Run: headless pygame with SDL's dummy video driver; simulated clock (each Clock.tick advances the game by its frame time, no real sleeping); random seed 0; keys injected as events and as key.get_pressed() state; no mouse input.
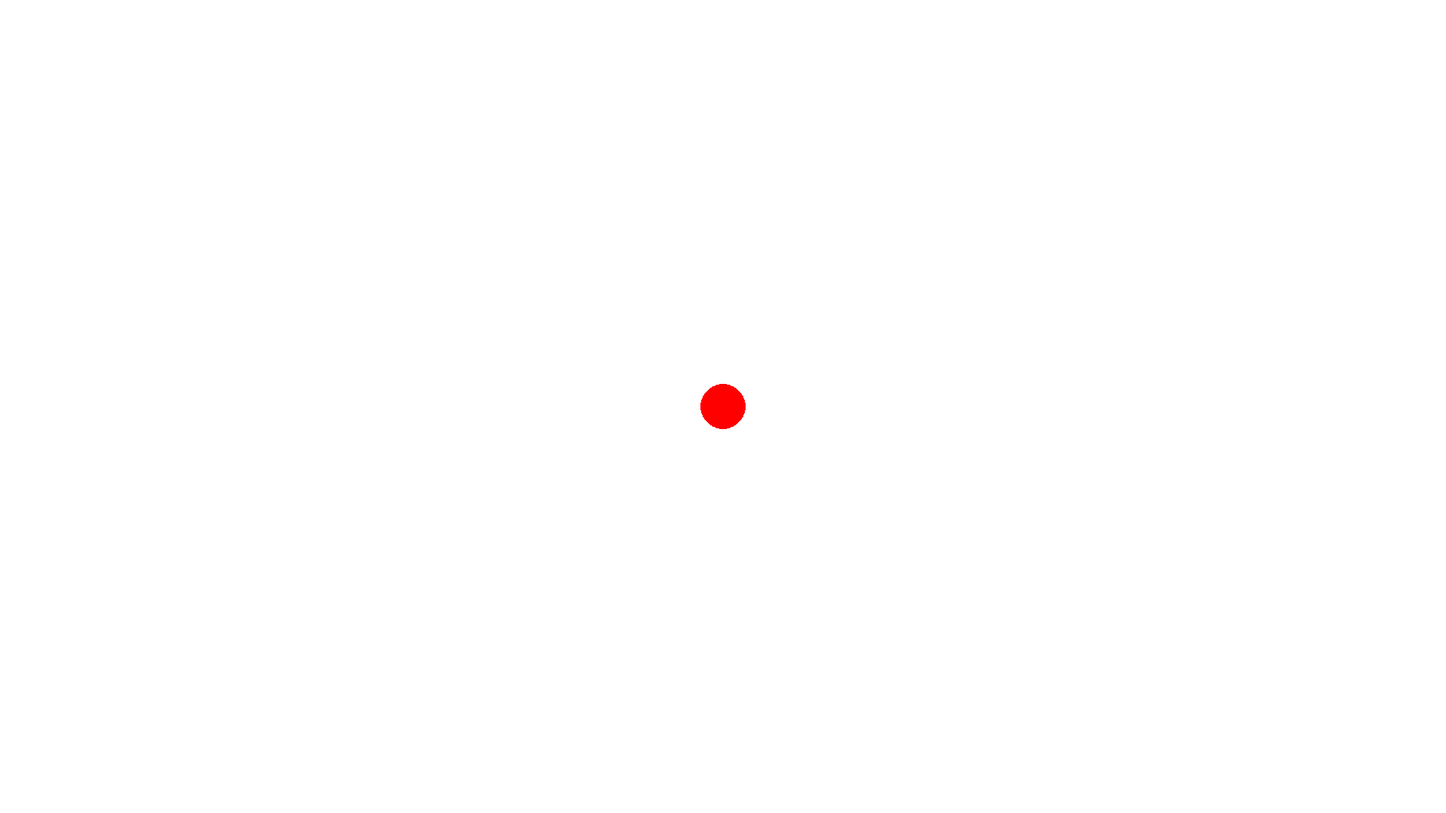
Frame 1 of 4 · flips 1–60 · no input
Frame 2 of 4 · flips 61–180 · tapped SPACE, RETURN · held RIGHT (→), D · screen unchanged from frame 1, image omitted
Frame 3 of 4 · flips 181–300 · held DOWN (↓), S · screen unchanged from frame 2, image omitted
Frame 4 of 4 · flips 301–420 · held LEFT (←), A, UP (↑), W · screen unchanged from frame 3, image omitted

The pygame program that drew these frames:

import pygame

pygame.init()

screen = pygame.display.set_mode((1920, 1080))
pygame.display.set_caption("Fly-in")

r = True
while r:
    for event in pygame.event.get():
        if event.type == pygame.QUIT:
            r = False
    screen.fill('white')
    pygame.draw.circle(screen, 'red', pygame.Vector2(1920/2, 1080/2), 30)
    pygame.display.flip()


pygame.quit()
